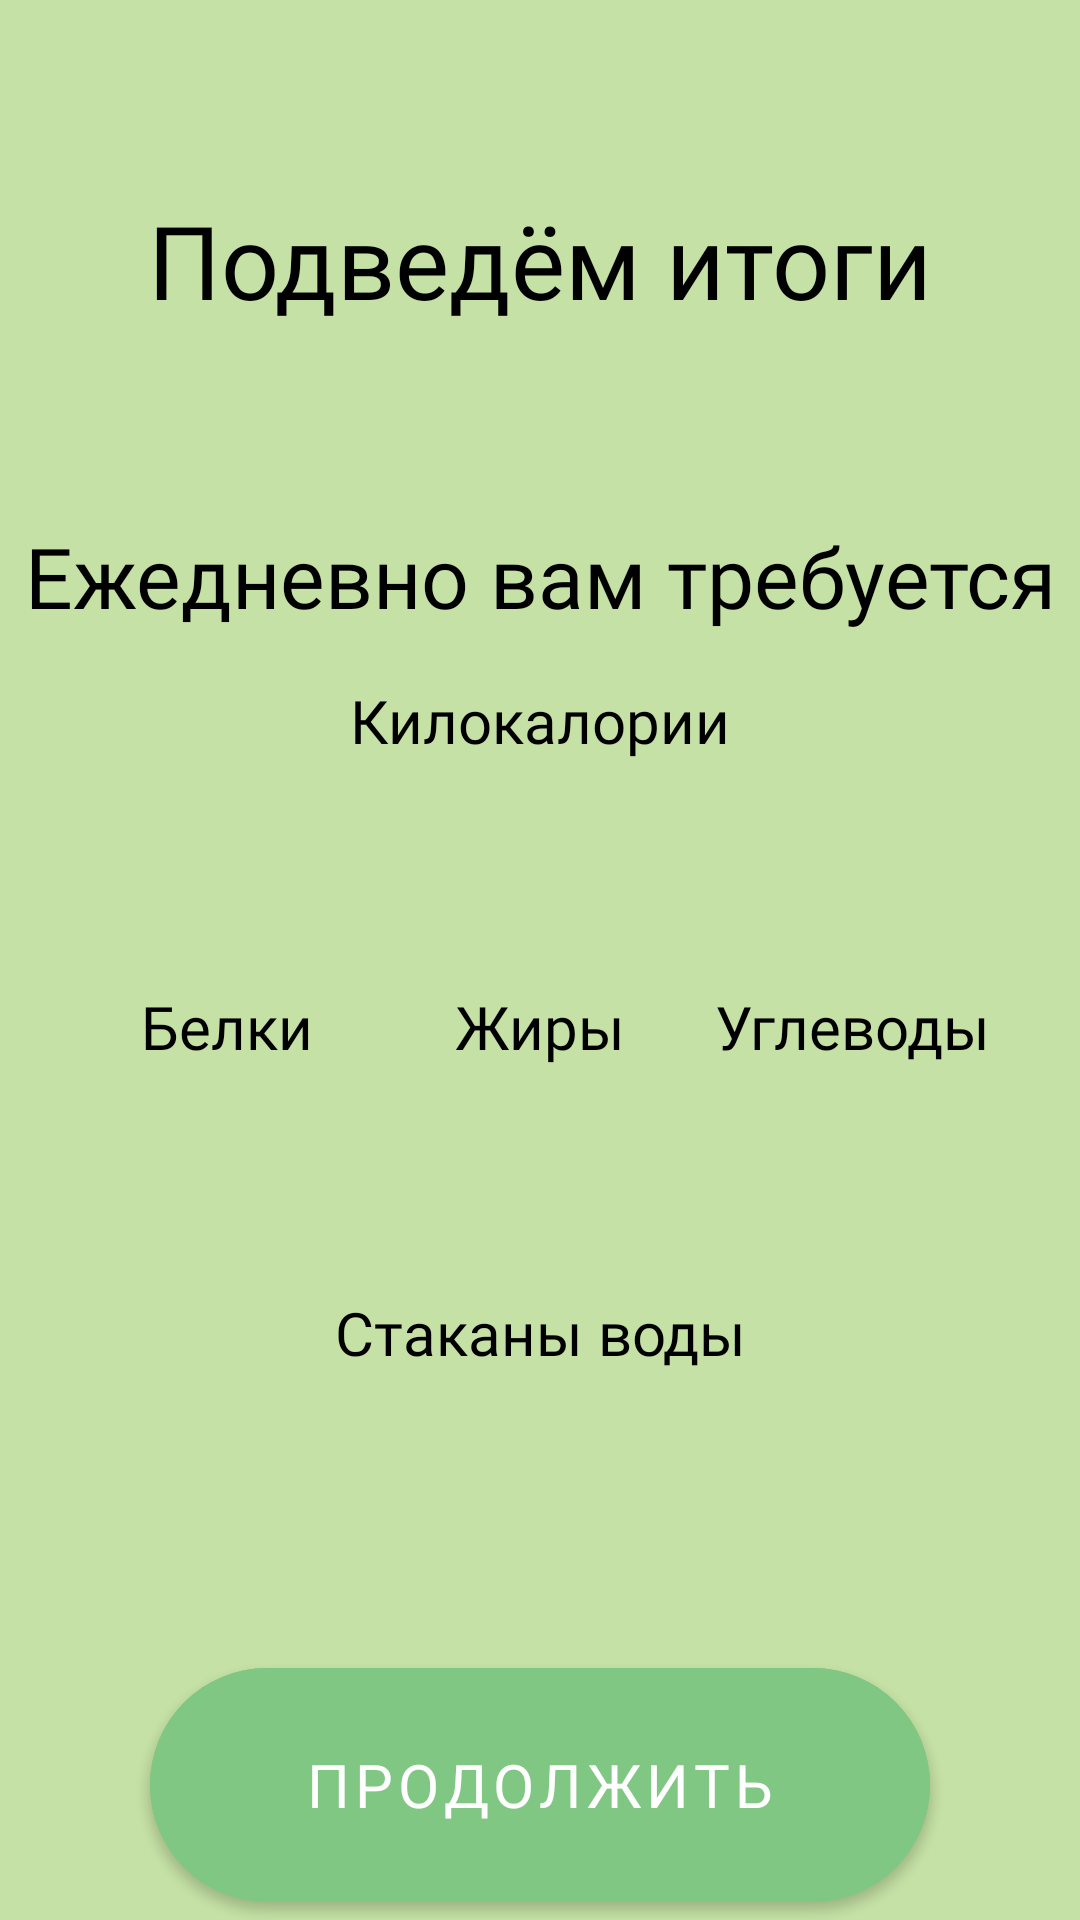

This screen was rendered from an Android layout file. Write that file and the resources it references.
<!-- AndroidManifest.xml: application theme Theme.Project -->
<!-- res/layout/activity_result.xml -->
<?xml version="1.0" encoding="utf-8"?>
<RelativeLayout xmlns:android="http://schemas.android.com/apk/res/android"
    xmlns:app="http://schemas.android.com/apk/res-auto"
    xmlns:tools="http://schemas.android.com/tools"
    android:layout_width="match_parent"
    android:layout_height="match_parent"
    tools:context=".ResultActivity"
    android:background="@color/green_light">
    <TextView
        android:id="@+id/resultHead"
        style="@style/headStyle"
        android:text="@string/resultHead"
        />

    <TextView
        android:id="@+id/resultBody"
        android:layout_width="match_parent"
        android:layout_height="wrap_content"
        android:layout_below="@+id/resultHead"
        android:layout_marginTop="64dp"
        android:fontFamily="@font/mplus1p_regular"
        android:gravity="center"
        android:text="@string/resultBody"
        android:textColor="@color/black"
        android:textSize="28sp" />
    <TextView
        android:id="@+id/calories"
        android:layout_width="match_parent"
        android:layout_height="wrap_content"
        android:layout_below="@+id/resultBody"
        android:layout_marginTop="16dp"
        android:text="@string/calories"
        android:textColor="@color/black"
        android:textSize="20sp"
        android:gravity="center"
        android:fontFamily="@font/mplus1p_regular"/>

    <TextView
        android:id="@+id/caloriesNum"
        android:layout_width="match_parent"
        android:layout_height="wrap_content"
        android:layout_below="@id/calories"
        android:layout_marginTop="16dp"
        android:fontFamily="@font/mplus1p_medium"
        android:gravity="center"
        android:textColor="@color/black"
        android:textSize="20sp" />

    <TextView
        android:id="@+id/proteins"
        android:layout_width="match_parent"
        android:layout_height="wrap_content"
        android:layout_below="@id/caloriesNum"
        android:layout_marginTop="32dp"
        android:layout_toStartOf="@id/fats"
        android:fontFamily="@font/mplus1p_regular"
        android:gravity="center"
        android:text="@string/proteins"
        android:textColor="@color/black"
        android:textSize="20sp" />
    <TextView
        android:id="@+id/fats"
        android:layout_width="wrap_content"
        android:layout_height="wrap_content"
        android:layout_below="@id/caloriesNum"
        android:layout_marginTop="32dp"
        android:layout_centerHorizontal="true"
        android:text="@string/fats"
        android:textColor="@color/black"
        android:textSize="20sp"
        android:fontFamily="@font/mplus1p_regular"/>
    <TextView
        android:id="@+id/carbohydrates"
        android:layout_width="match_parent"
        android:layout_height="wrap_content"
        android:layout_toEndOf="@id/fats"
        android:layout_below="@id/caloriesNum"
        android:layout_marginTop="32dp"
        android:text="@string/carbohydrates"
        android:textColor="@color/black"
        android:gravity="center"
        android:textSize="20sp"
        android:fontFamily="@font/mplus1p_regular"/>

    <TextView
        android:id="@+id/proteinsNum"
        android:layout_width="match_parent"
        android:layout_height="wrap_content"
        android:layout_below="@id/proteins"
        android:layout_marginTop="16dp"
        android:layout_toStartOf="@id/fatsNum"
        android:fontFamily="@font/mplus1p_medium"
        android:gravity="center"
        android:textColor="@color/black"
        android:textSize="20sp" />
    <TextView
        android:id="@+id/fatsNum"
        android:layout_width="wrap_content"
        android:layout_height="wrap_content"
        android:layout_below="@id/fats"
        android:layout_marginTop="16dp"
        android:layout_centerHorizontal="true"
        android:textColor="@color/black"
        android:textSize="20sp"
        android:fontFamily="@font/mplus1p_medium"/>
    <TextView
        android:id="@+id/carbohydratesNum"
        android:layout_width="match_parent"
        android:layout_height="wrap_content"
        android:layout_toEndOf="@id/fatsNum"
        android:layout_below="@id/carbohydrates"
        android:layout_marginTop="16dp"
        android:textColor="@color/black"
        android:gravity="center"
        android:textSize="20sp"
        android:fontFamily="@font/mplus1p_medium"/>
    <TextView
        android:id="@+id/glasses"
        android:layout_width="match_parent"
        android:layout_height="wrap_content"
        android:layout_below="@+id/fatsNum"
        android:layout_marginTop="32dp"
        android:text="@string/glasses"
        android:textColor="@color/black"
        android:gravity="center"
        android:textSize="20sp"
        android:fontFamily="@font/mplus1p_regular"/>
    <TextView
        android:id="@+id/glassesNum"
        android:layout_width="match_parent"
        android:layout_height="wrap_content"
        android:layout_below="@+id/glasses"
        android:layout_marginTop="16dp"
        android:textColor="@color/black"
        android:gravity="center"
        android:textSize="20sp"
        android:fontFamily="@font/mplus1p_medium"/>

    <com.google.android.material.button.MaterialButton
        android:id="@+id/button7"
        style="@style/buttonStyle"
        android:layout_alignParentBottom="true"
        android:layout_centerHorizontal="true"
        app:cornerRadius="45dp" />

</RelativeLayout>
<!-- resources referenced by this layout -->
<resources>
  <color name="black">#FF000000</color>
  <color name="green_light">#C5E1A5</color>
  <string name="calories">Килокалории</string>
  <string name="carbohydrates">Углеводы</string>
  <string name="fats">Жиры</string>
  <string name="glasses">Стаканы воды</string>
  <string name="proteins">Белки</string>
  <string name="resultBody">Ежедневно вам требуется</string>
  <string name="resultHead">Подведём итоги</string>
  <style name="buttonStyle">
          <item name="android:layout_width">260dp</item>
          <item name="android:layout_height">90dp</item>
          <item name="android:text">@string/buttonContinue</item>
          <item name="android:textColor">@color/white</item>
          <item name="android:backgroundTint">@color/green_dark</item>
          <item name="android:fontFamily">"@font/mplus1p_regular"</item>
          <item name="android:textSize">20sp</item>
      </style>
  <style name="headStyle">
          <item name="android:layout_width">match_parent</item>
          <item name="android:layout_height">wrap_content</item>
          <item name="android:layout_marginTop">64dp</item>
          <item name="android:fontFamily">@font/mplus1p_medium</item>
          <item name="android:gravity">center</item>
          <item name="android:textColor">@color/black</item>
          <item name="android:textSize">34sp</item>
      </style>
  <style name="Theme.Project" parent="Theme.MaterialComponents.DayNight.DarkActionBar">
          
          <item name="colorPrimary">@color/green_dark</item>
          <item name="colorPrimaryVariant">@color/green_light</item>
          <item name="colorOnPrimary">@color/white</item>
          
          <item name="colorSecondary">@color/teal_200</item>
          <item name="colorSecondaryVariant">@color/teal_700</item>
          <item name="colorOnSecondary">@color/black</item>
          
          <item name="android:statusBarColor" tools:targetApi="l">?attr/colorPrimaryVariant</item>
          
          <item name="android:textColorHint">@color/black</item>
      </style>
  <string name="buttonContinue">Продолжить</string>
  <color name="white">#FFFFFFFF</color>
  <color name="green_dark">#81C784</color>
  <color name="teal_200">#FF03DAC5</color>
  <color name="teal_700">#FF018786</color>
</resources>
